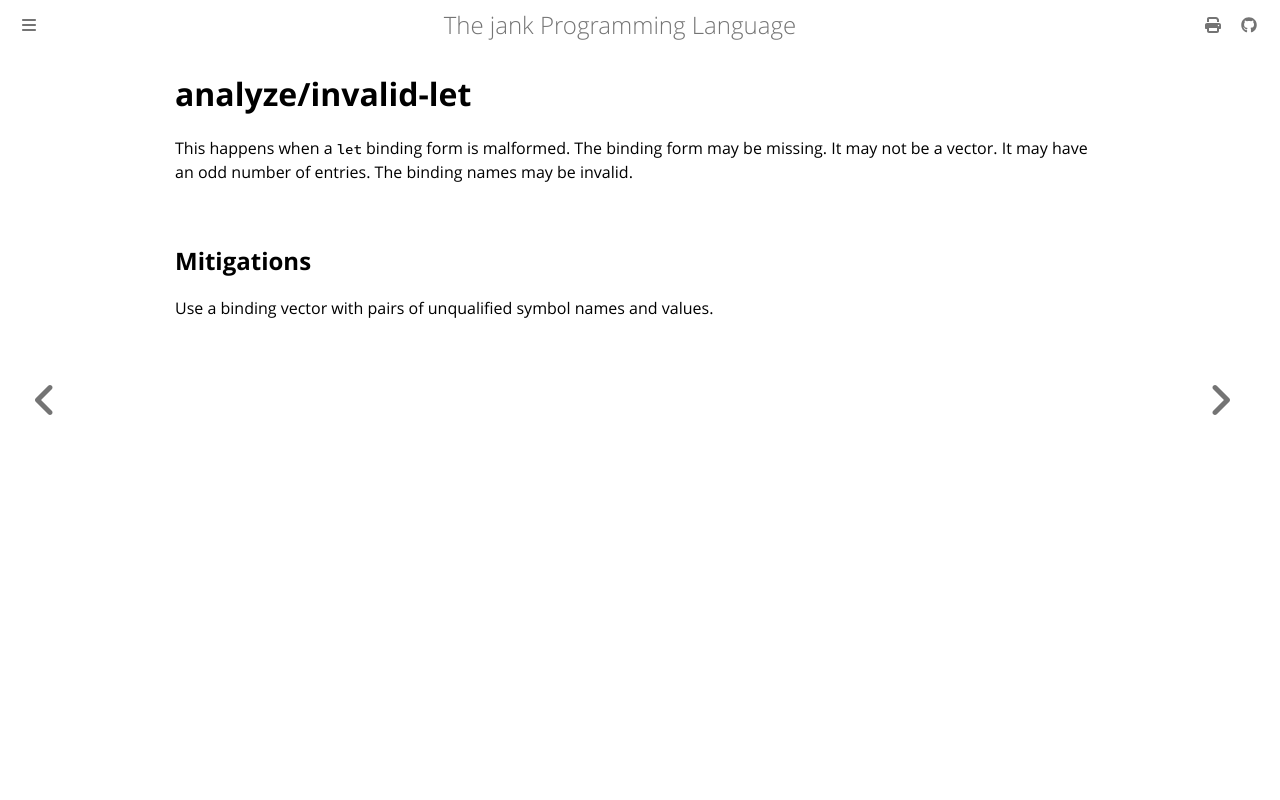

repository: jank-lang/jank · page: reference/error/analyze/invalid-let.html · generator: mdbook

# analyze/invalid-let

This happens when a `let` binding form is malformed. The binding form may be missing. It may not be a vector. It may have an odd number of entries. The binding names may be invalid.

## Mitigations
Use a binding vector with pairs of unqualified symbol names and values.
